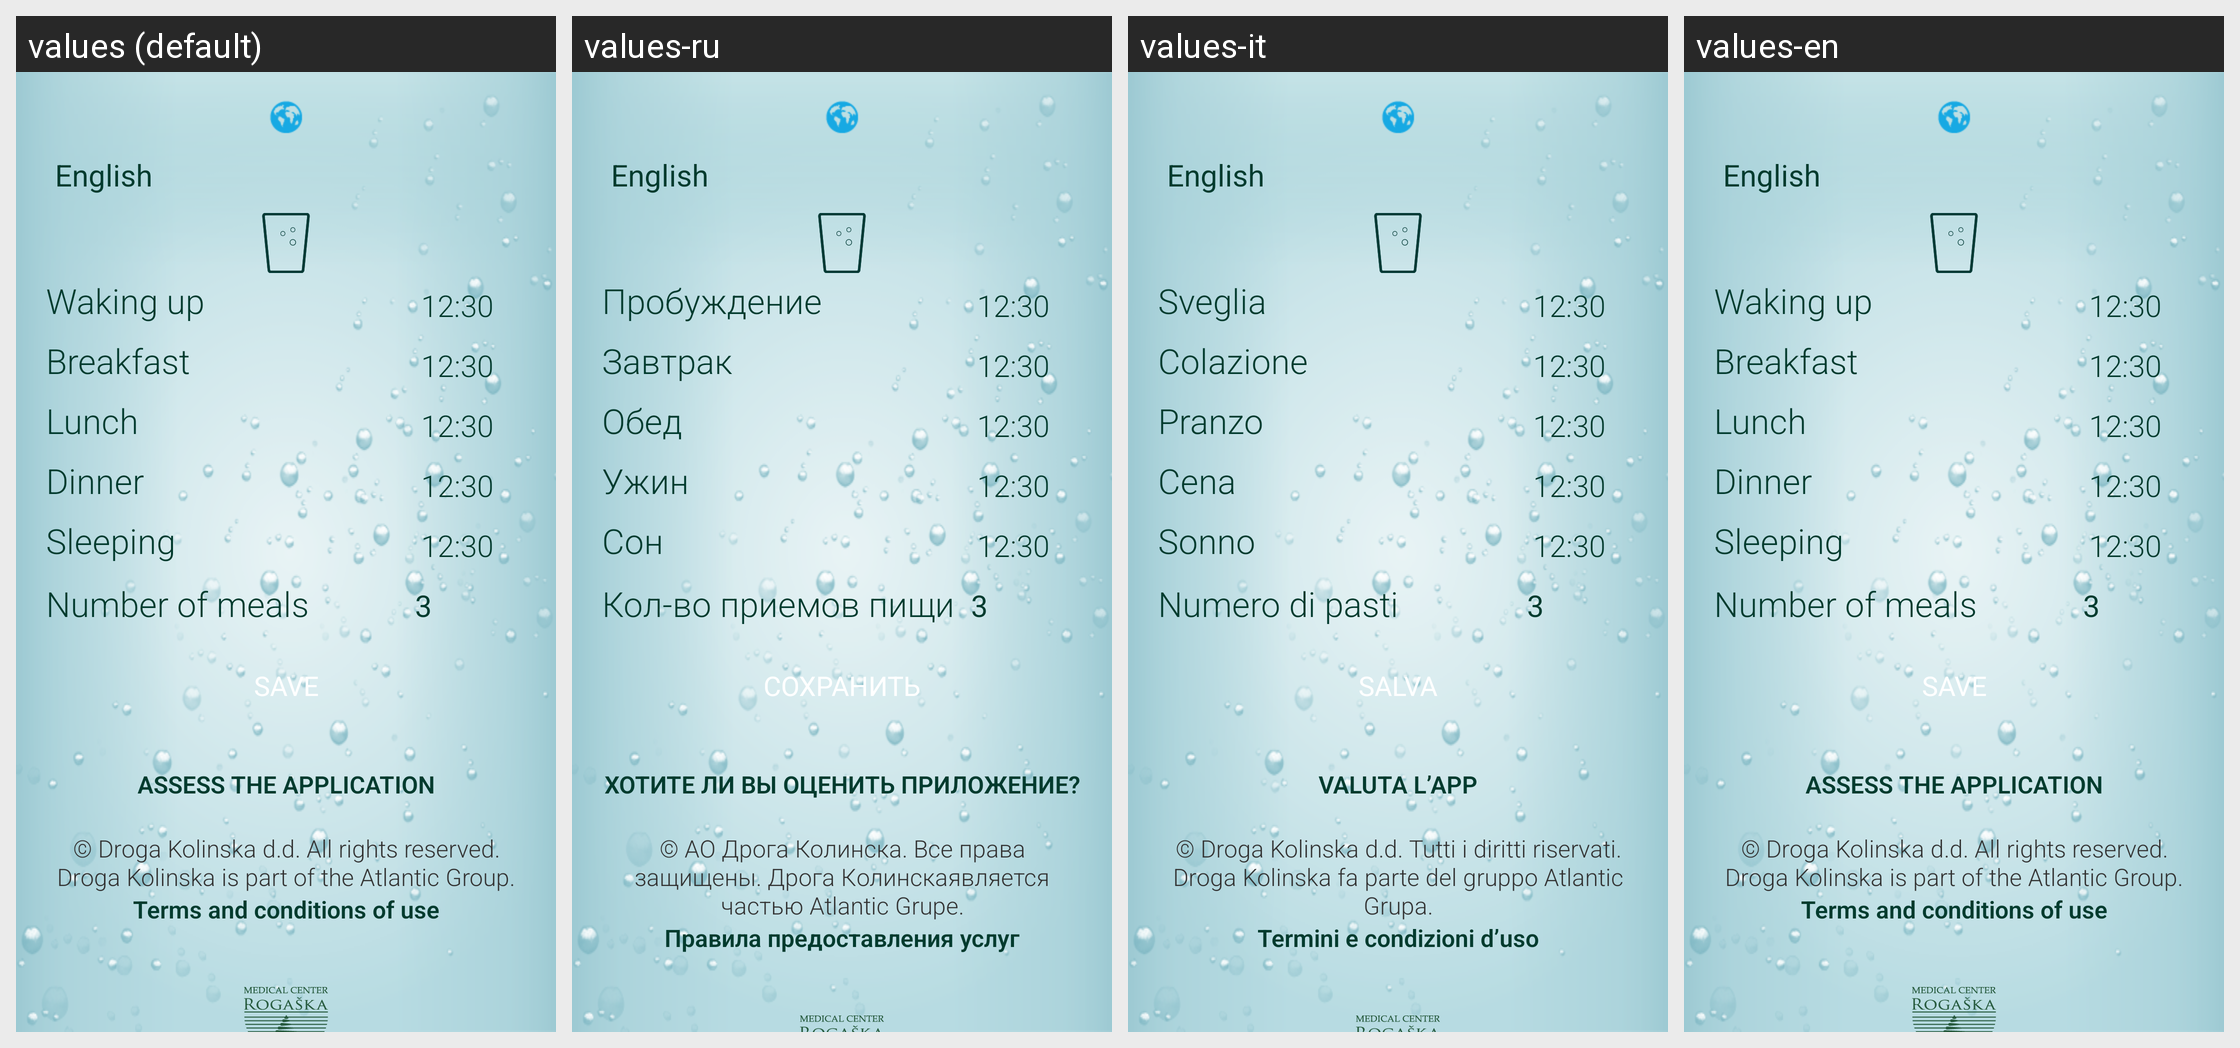

For this localized Android screen grid, give each drawn string resource with its value in every locale shown.
Android screen res/layout/activity_settings.xml rendered under 4 locales, left to right: values (default), values-ru, values-it, values-en. Device: Nexus 5 (rendered at 1080×1920; each locale shown at half size, 540×960, under a caption strip naming it); theme AppTheme.
Other locales in the repository, not shown: values-hr, values-sl, values-sr.
Strings drawn on this screen, with the default value and each locale's value (text and hints the layout hard-codes, and strings that could not be matched under every locale, appear in the picture but are not listed):

zbujanje
  values: Waking up
  values-ru: Пробуждение
  values-it: Sveglia
  values-en: Waking up

zajtrk
  values: Breakfast
  values-ru: Завтрак
  values-it: Colazione
  values-en: Breakfast

kosilo
  values: Lunch
  values-ru: Обед
  values-it: Pranzo
  values-en: Lunch

vecerja
  values: Dinner
  values-ru: Ужин
  values-it: Cena
  values-en: Dinner

spanje
  values: Sleeping
  values-ru: Сон
  values-it: Sonno
  values-en: Sleeping

obrokov
  values: Number of meals
  values-ru: Кол-во приемов пищи
  values-it: Numero di pasti
  values-en: Number of meals

save
  values: SAVE
  values-ru: СОХРАНИТЬ
  values-it: SALVA
  values-en: SAVE

rate_it
  values: ASSESS THE APPLICATION
  values-ru: ХОТИТЕ ЛИ ВЫ ОЦЕНИТЬ ПРИЛОЖЕНИЕ?
  values-it: VALUTA L’APP
  values-en: ASSESS THE APPLICATION

licence
  values: © Droga Kolinska d.d. All rights reserved. Droga Kolinska is part of the Atlantic Group.
  values-ru: © АО Дрога Колинска. Все права защищены. Дрога Колинскаявляется частью Atlantic Grupe.
  values-it: © Droga Kolinska d.d. Tutti i diritti riservati. Droga Kolinska fa parte del gruppo Atlantic Grupa.
  values-en: © Droga Kolinska d.d. All rights reserved. Droga Kolinska is part of the Atlantic Group.

rules
  values: Terms and conditions of use
  values-ru: Правила предоставления услуг
  values-it: Termini e condizioni d’uso
  values-en: Terms and conditions of use
